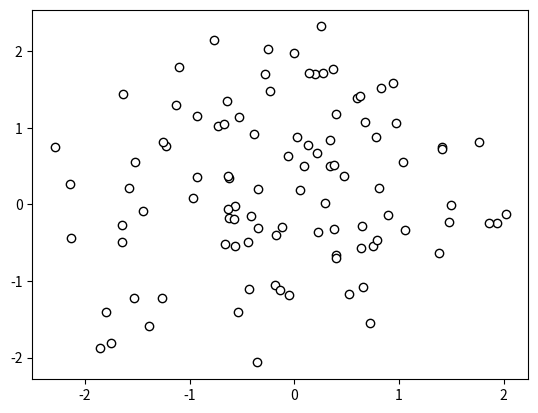

The script that saved this image:
# -*- coding: utf-8 -*-
"""
Created on Mon Aug 13 22:01:21 2018

[redacted]
"""

import numpy as np
import matplotlib.pyplot as plt

data = np.random.standard_normal((100, 2))

plt.scatter(data[:, 0], data[:, 1], color = '1.0', 
            edgecolor = '0.0')
plt.show()
